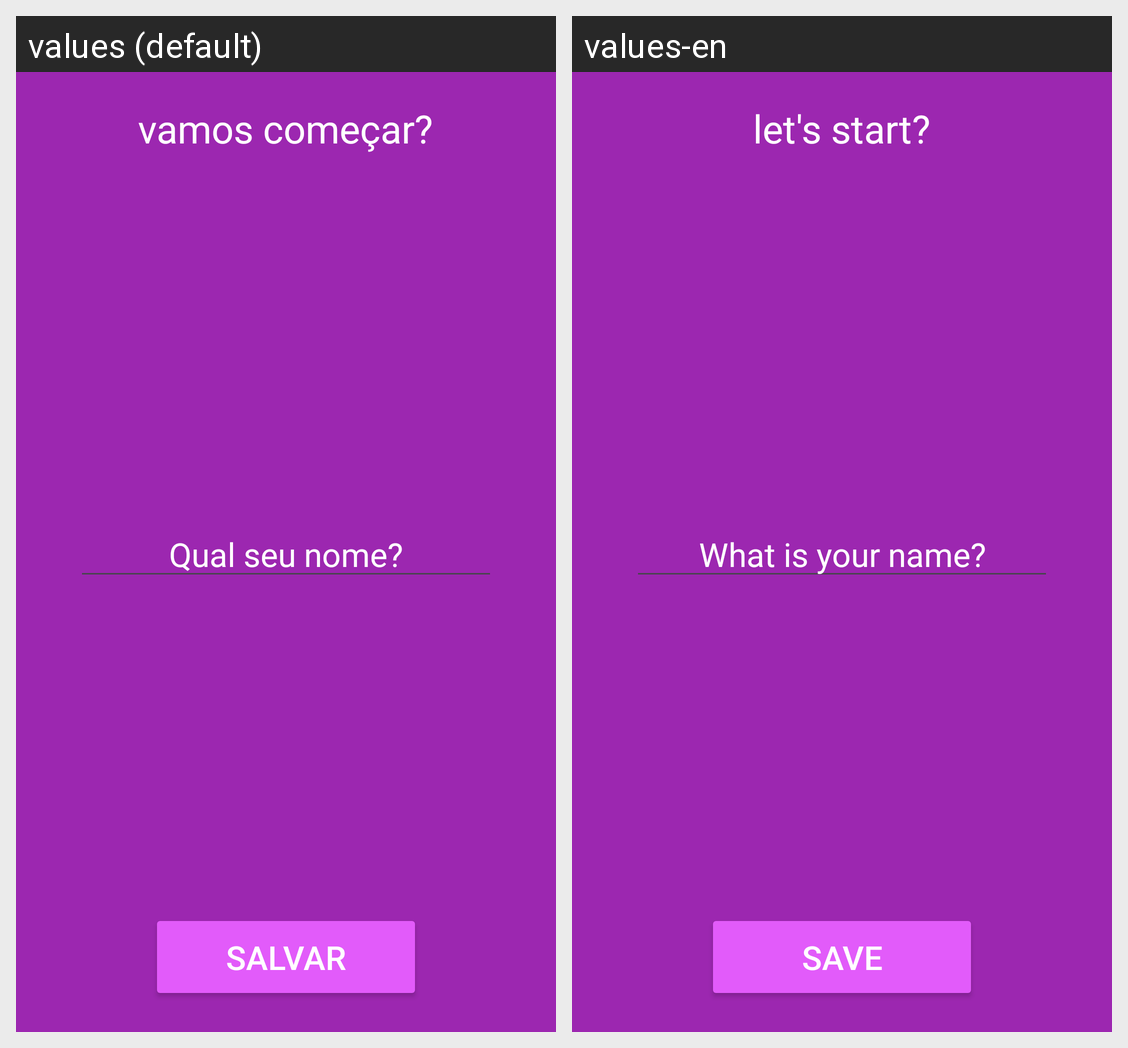

Translations of the strings shown on this Android screen, per locale in the grid:
Android screen res/layout/activity_user.xml rendered under 2 locales, left to right: values (default), values-en. Device: Nexus 5 (rendered at 1080×1920; each locale shown at half size, 540×960, under a caption strip naming it); theme Theme.Motivation.
Strings drawn on this screen, with the default value and each locale's value (text and hints the layout hard-codes, and strings that could not be matched under every locale, appear in the picture but are not listed):

lets_start
  values: vamos começar?
  values-en: let's start?

what_name
  values: Qual seu nome?
  values-en: What is your name?

save
  values: salvar
  values-en: save
